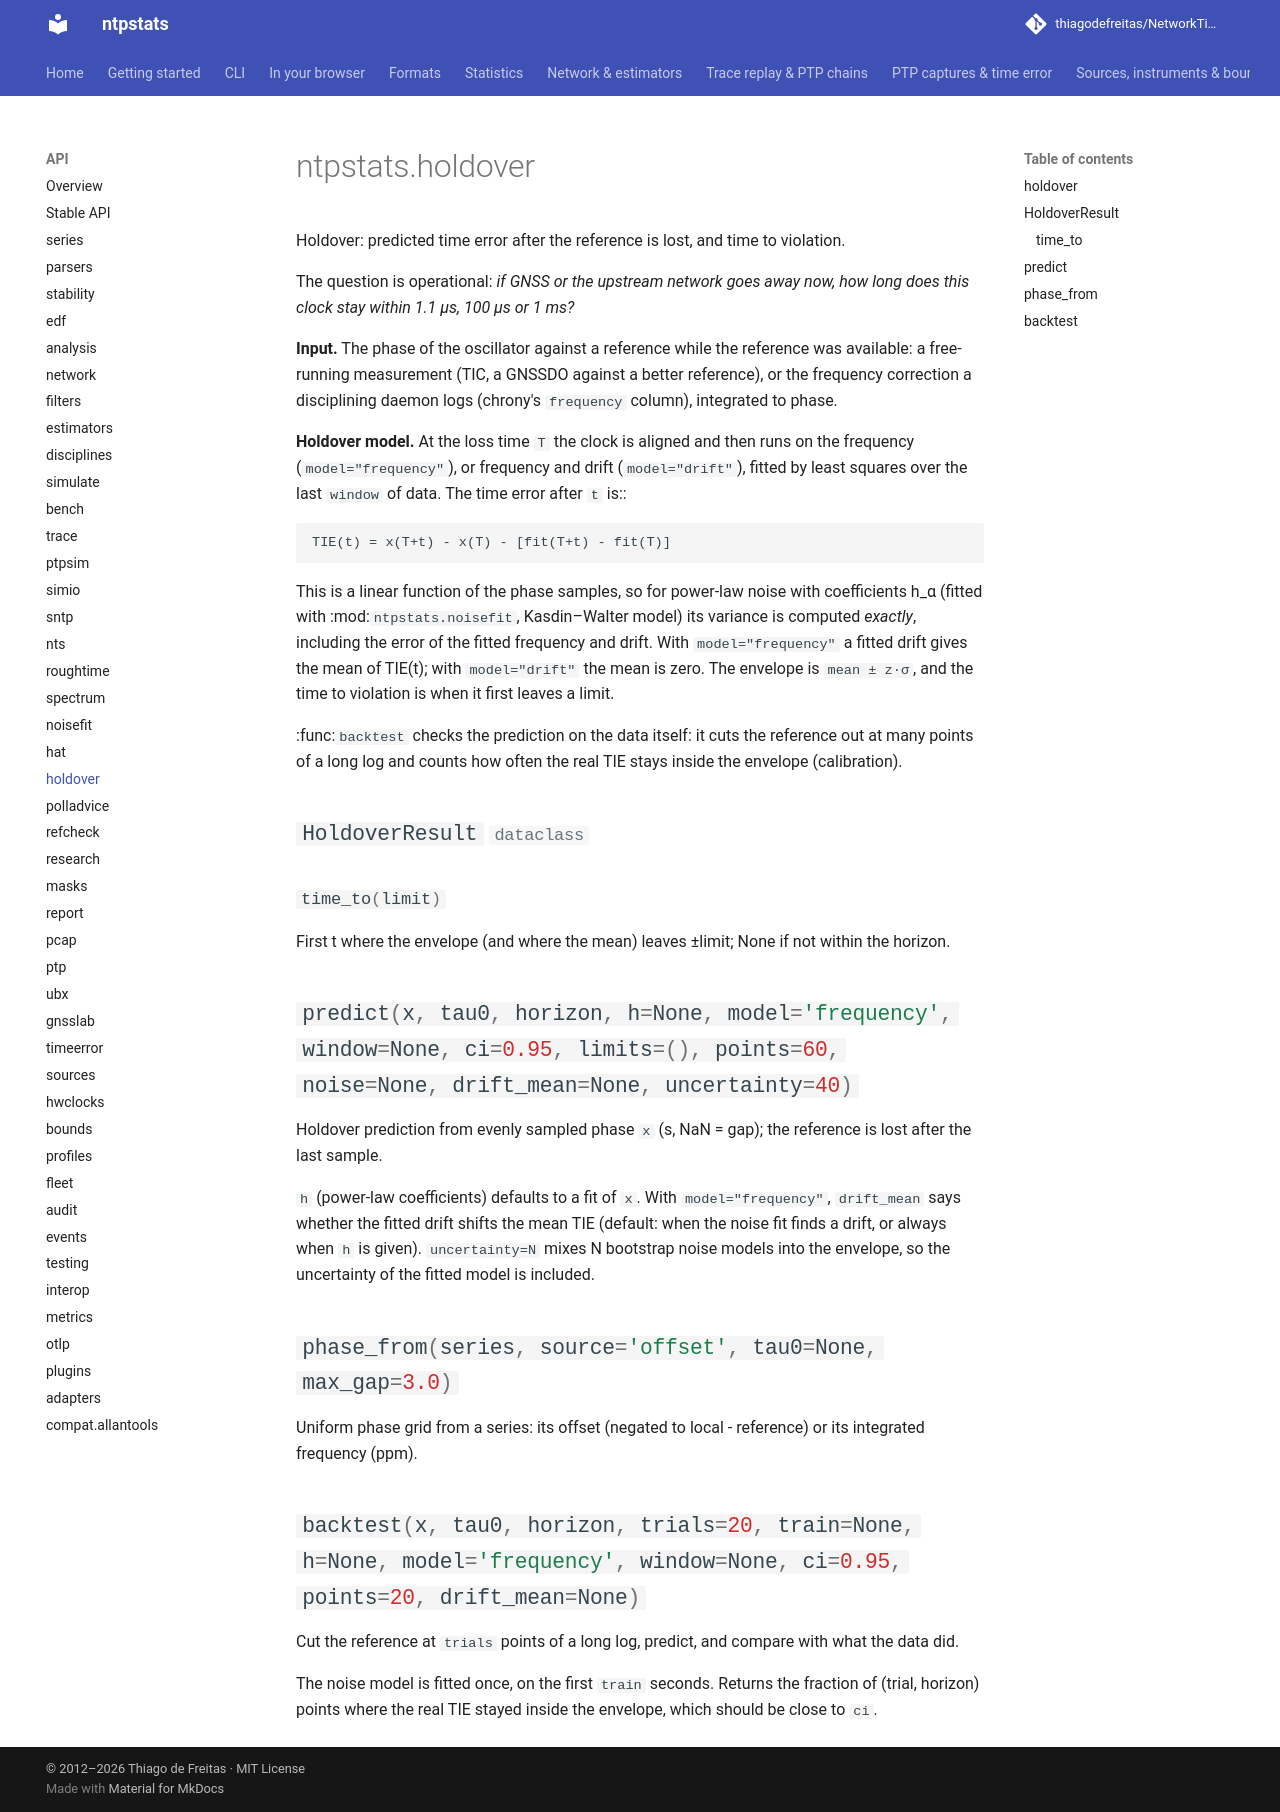

repository: thiagodefreitas/NetworkTime · page: api/holdover/index.html · generator: mkdocs

# ntpstats.holdover

::: ntpstats.holdover
